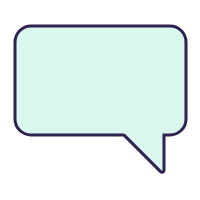
t = 0.00 s
t = 0.60 s: frame unchanged from t = 0.00 s, image omitted
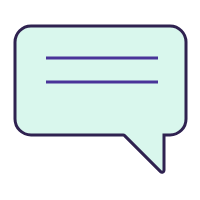
t = 1.30 s
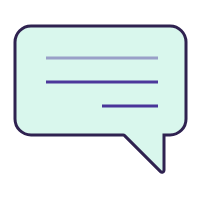
t = 2.09 s
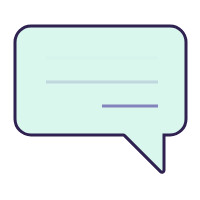
t = 2.61 s
t = 3.40 s: frame unchanged from t = 0.00 s, image omitted

The animated SVG that drew these frames (rendered in a browser with its animation timeline set to each time). Animation: 1 CSS @keyframes rule; one cycle of 4.10 s, repeats indefinitely.

<svg  viewBox="0 0 100 100" fill="none" xmlns="http://www.w3.org/2000/svg" style="width: 200px; height: 200px; transform: rotateY(180deg);"><style>
     .line-message3-line1 {animation:line-message3-line 3s 600ms infinite; stroke-dasharray: 150; stroke-dashoffset: 160;}
     .line-message3-line2 {animation:line-message3-line 3s 300ms infinite; stroke-dasharray: 150; stroke-dashoffset: 160;}
     .line-message3-line3 {animation:line-message3-line 3s infinite; stroke-dasharray: 150; stroke-dashoffset: 160;}
     @keyframes line-message3-line {
         0%{stroke-dashoffset: 160;}
         20%{stroke-dashoffset: 160;}
         50%{stroke-dashoffset: 0; opacity: 1;}
         80%{stroke-dashoffset: 0; opacity: 0;}
         100%{stroke-dashoffset: 150; opacity: 0;}
     }
     @media (prefers-reduced-motion: reduce) {
         .line-message3-line1, .line-message3-line2, .line-message3-line3 {
             animation: none;
         }
     }
    </style><path class="stroke1 fill1" d="M84.5 13H15C10.5817 13 7 16.5817 7 21V59.5C7 63.9183 10.5817 67.5 15 67.5H18V85.0858C18 85.9767 19.0771 86.4229 19.7071 85.7929L37.7071 67.7929C37.8946 67.6054 38.149 67.5 38.4142 67.5H84.5C88.9183 67.5 92.5 63.9183 92.5 59.5V21C92.5 16.5817 88.9183 13 84.5 13Z" fill="rgba(217,247,237,1)" stroke="rgba(47,34,80,1)" stroke-width="1.5px" style="animation-duration: 3.5s;"></path><path class="line-message3-line1 stroke2" d="M21 53H49" stroke="rgba(73,52,153,1)" stroke-width="1.5px" style="animation-duration: 3.5s;"></path><path class="line-message3-line2 stroke2" d="M21 41H77" stroke="rgba(73,52,153,1)" stroke-width="1.5px" style="animation-duration: 3.5s;"></path><path class="line-message3-line3 stroke2" d="M21 29H77" stroke="rgba(73,52,153,1)" stroke-width="1.5px" style="animation-duration: 3.5s;"></path></svg>